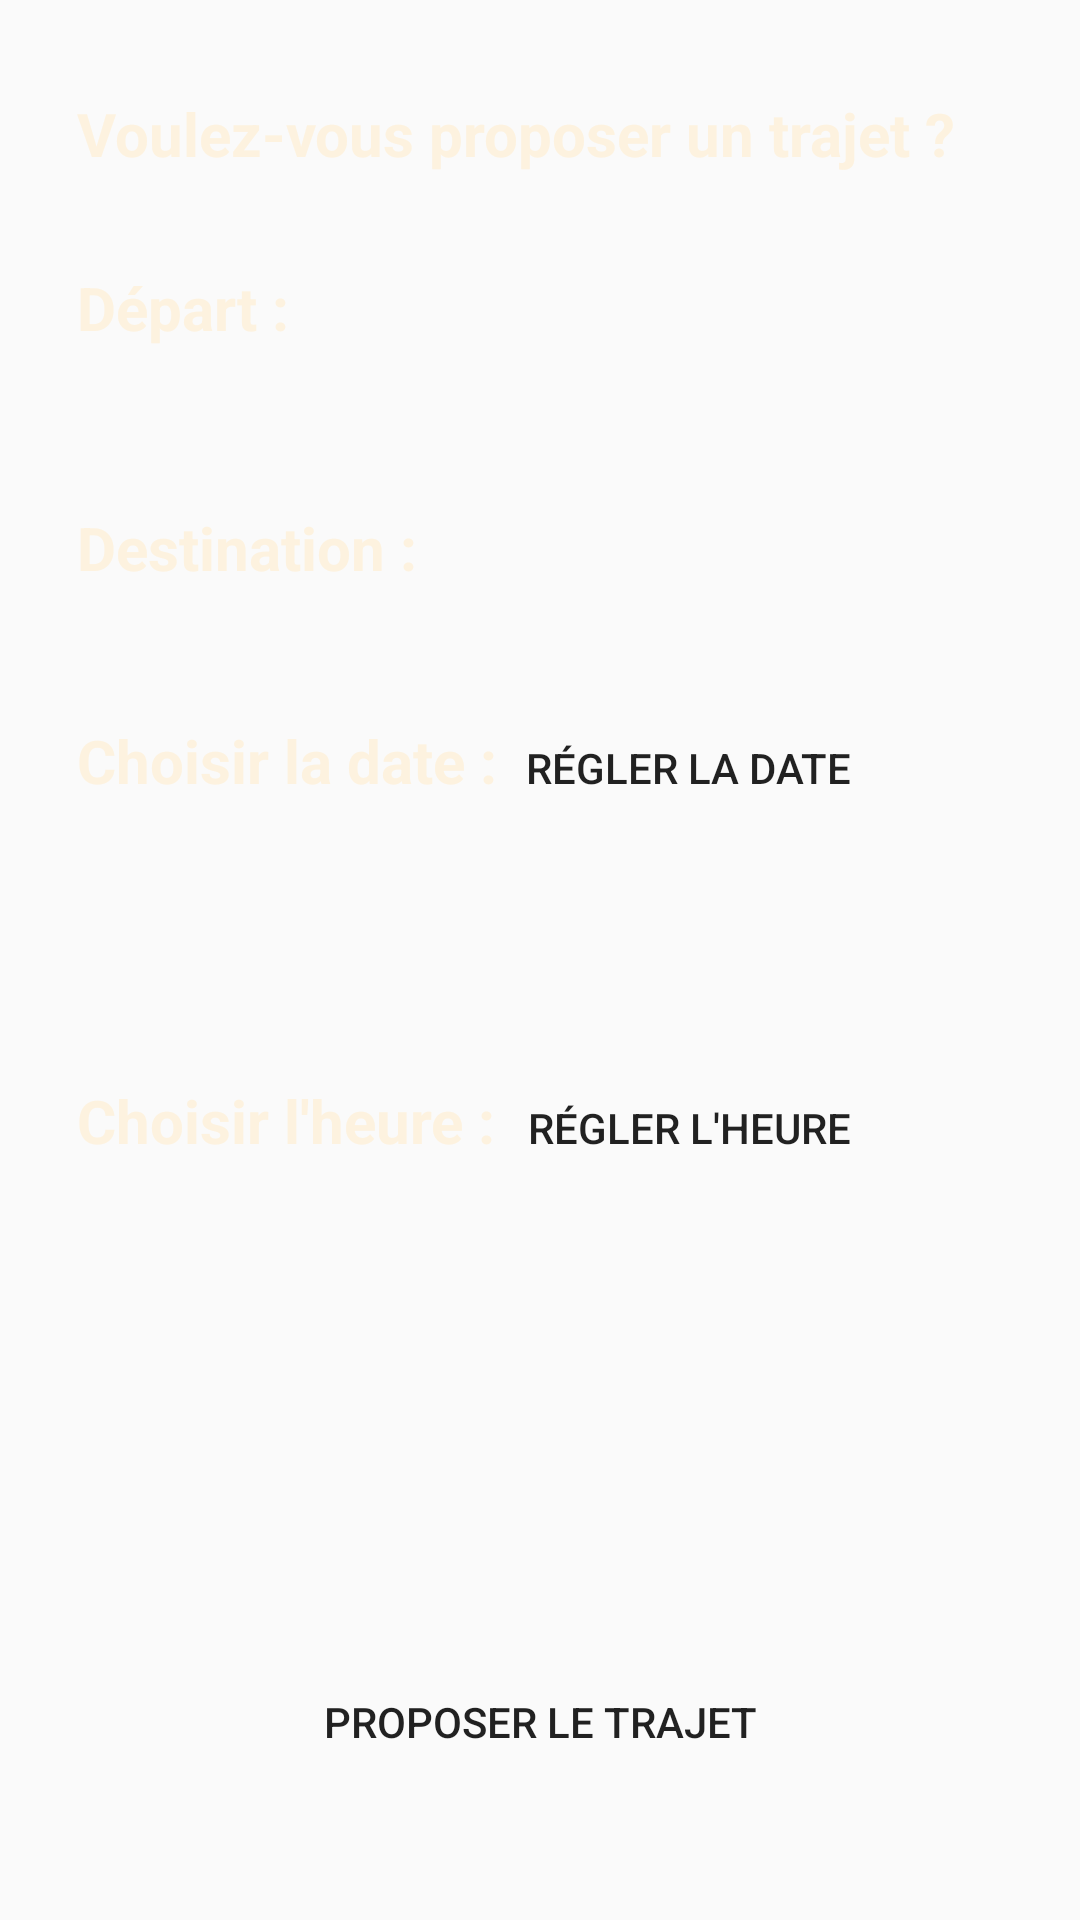

Write the Android layout XML for this screen, with the resource values it uses.
<!-- AndroidManifest.xml: application theme AppTheme -->
<!-- res/layout/activity_proposer.xml -->
<?xml version="1.0" encoding="utf-8"?>
<RelativeLayout xmlns:android="http://schemas.android.com/apk/res/android"
    xmlns:app="http://schemas.android.com/apk/res-auto"
    xmlns:tools="http://schemas.android.com/tools"
    android:layout_width="match_parent"
    android:layout_height="match_parent"
    tools:context="com.example.android.covoiturageiset.Proposer"
    android:background="@drawable/background">

    <TextView
        android:id="@+id/textView5"
        android:layout_width="wrap_content"
        android:layout_height="wrap_content"
        android:layout_above="@+id/spinner_villes1"
        android:layout_alignLeft="@+id/textView3"
        android:layout_alignStart="@+id/textView3"
        android:layout_marginBottom="18dp"
        android:text="Voulez-vous proposer un trajet ?"
        android:textColor="@color/lightorange"
        android:textSize="20sp"
        android:textStyle="bold" />

    <TextView
        android:id="@+id/textView3"
        android:layout_width="wrap_content"
        android:layout_height="wrap_content"
        android:layout_alignParentTop="true"
        android:layout_marginEnd="11dp"
        android:layout_marginRight="11dp"
        android:layout_marginTop="89dp"
        android:layout_toLeftOf="@+id/b_proposer"
        android:layout_toStartOf="@+id/b_proposer"
        android:text="Départ :"
        android:textColor="@color/lightorange"
        android:textSize="20sp"
        android:textStyle="bold" />

    <Spinner
        android:id="@+id/spinner_villes1"
        android:layout_width="200dp"
        android:layout_height="40dp"
        android:layout_alignBottom="@+id/textView3"
        android:layout_alignLeft="@+id/spinner_villes2"
        android:layout_alignStart="@+id/spinner_villes2"
        android:background="@drawable/bg_button" />

    <TextView
        android:id="@+id/textView4"
        android:layout_width="wrap_content"
        android:layout_height="wrap_content"
        android:layout_alignLeft="@+id/textView3"
        android:layout_alignStart="@+id/textView3"
        android:layout_below="@+id/spinner_villes1"
        android:layout_marginTop="53dp"
        android:text="Destination :"
        android:textColor="@color/lightorange"
        android:textSize="20sp"
        android:textStyle="bold" />

    <Spinner
        android:id="@+id/spinner_villes2"
        android:layout_width="200dp"
        android:layout_height="40dp"
        android:layout_alignBottom="@+id/textView4"
        android:layout_marginLeft="36dp"
        android:layout_marginStart="36dp"
        android:layout_toEndOf="@+id/textView4"
        android:layout_toRightOf="@+id/textView4"
        android:background="@drawable/bg_button" />

    <TextView
        android:id="@+id/textView11"
        android:layout_width="wrap_content"
        android:layout_height="wrap_content"
        android:layout_alignBaseline="@+id/button"
        android:layout_alignBottom="@+id/button"
        android:layout_alignLeft="@+id/textView4"
        android:layout_alignStart="@+id/textView4"
        android:text="Choisir la date :"
        android:textColor="@color/lightorange"
        android:textSize="20sp"
        android:textStyle="bold" />


    <Button
        android:id="@+id/button"
        android:layout_width="wrap_content"
        android:layout_height="wrap_content"
        android:layout_alignLeft="@+id/spinner_villes2"
        android:layout_alignStart="@+id/spinner_villes2"
        android:layout_below="@+id/spinner_villes2"
        android:layout_marginTop="36dp"
        android:background="@drawable/bg_button"
        android:onClick="showDatePickerDialog"
        android:text="Régler la date" />

    <TextView
        android:id="@+id/tv_date"
        android:layout_width="200dp"
        android:layout_height="wrap_content"
        android:layout_alignLeft="@+id/b_proposer"
        android:layout_alignStart="@+id/b_proposer"
        android:layout_below="@+id/button"
        android:layout_marginTop="33dp"
        android:textAlignment="center"
        android:textColor="@color/lightorange"
        android:textSize="20sp"
        android:textStyle="bold" />

    <TextView
        android:id="@+id/textview"
        android:layout_width="wrap_content"
        android:layout_height="wrap_content"
        android:text="Choisir l'heure :"
        android:textSize="20sp"
        android:textStyle="bold"
        android:textColor="@color/lightorange"
        android:layout_marginTop="20dp"
        android:layout_below="@+id/tv_date"
        android:layout_alignLeft="@+id/textView11"
        android:layout_alignStart="@+id/textView11" />


    <Button
        android:id="@+id/button3"
        android:layout_width="wrap_content"
        android:layout_height="wrap_content"
        android:layout_alignBaseline="@+id/textview"
        android:layout_alignBottom="@+id/textview"
        android:layout_alignEnd="@+id/button"
        android:layout_alignRight="@+id/button"
        android:background="@drawable/bg_button"
        android:onClick="showTimePickerDialog"
        android:text="Régler l'heure" />

    <TextView
        android:id="@+id/tv_time"
        android:layout_width="200dp"
        android:layout_height="wrap_content"
        android:layout_above="@+id/b_proposer"
        android:layout_alignLeft="@+id/b_proposer"
        android:layout_alignStart="@+id/b_proposer"
        android:layout_marginBottom="19dp"
        android:textColor="@color/lightorange"
        android:textSize="20sp"
        android:textStyle="bold" />

    <Button
        android:id="@+id/b_proposer"
        android:layout_width="wrap_content"
        android:layout_height="wrap_content"
        android:layout_marginBottom="42dp"
        android:text="Proposer le trajet"
        android:background="@drawable/bg_button"
        android:onClick="Ajouter_proposition"
        android:layout_alignParentBottom="true"
        android:layout_centerHorizontal="true" />


</RelativeLayout>
<!-- resources referenced by this layout -->
<resources>
  <color name="lightorange">#fdf2df</color>
  <style name="AppTheme" parent="Theme.AppCompat.Light.NoActionBar">
          
          <item name="colorPrimary">@color/colorPrimary</item>
          <item name="colorPrimaryDark">@color/colorPrimaryDark</item>
          <item name="colorAccent">@color/colorAccent</item>
      </style>
  <color name="colorPrimary">#3F51B5</color>
  <color name="colorPrimaryDark">#303F9F</color>
  <color name="colorAccent">#FF4081</color>
</resources>
